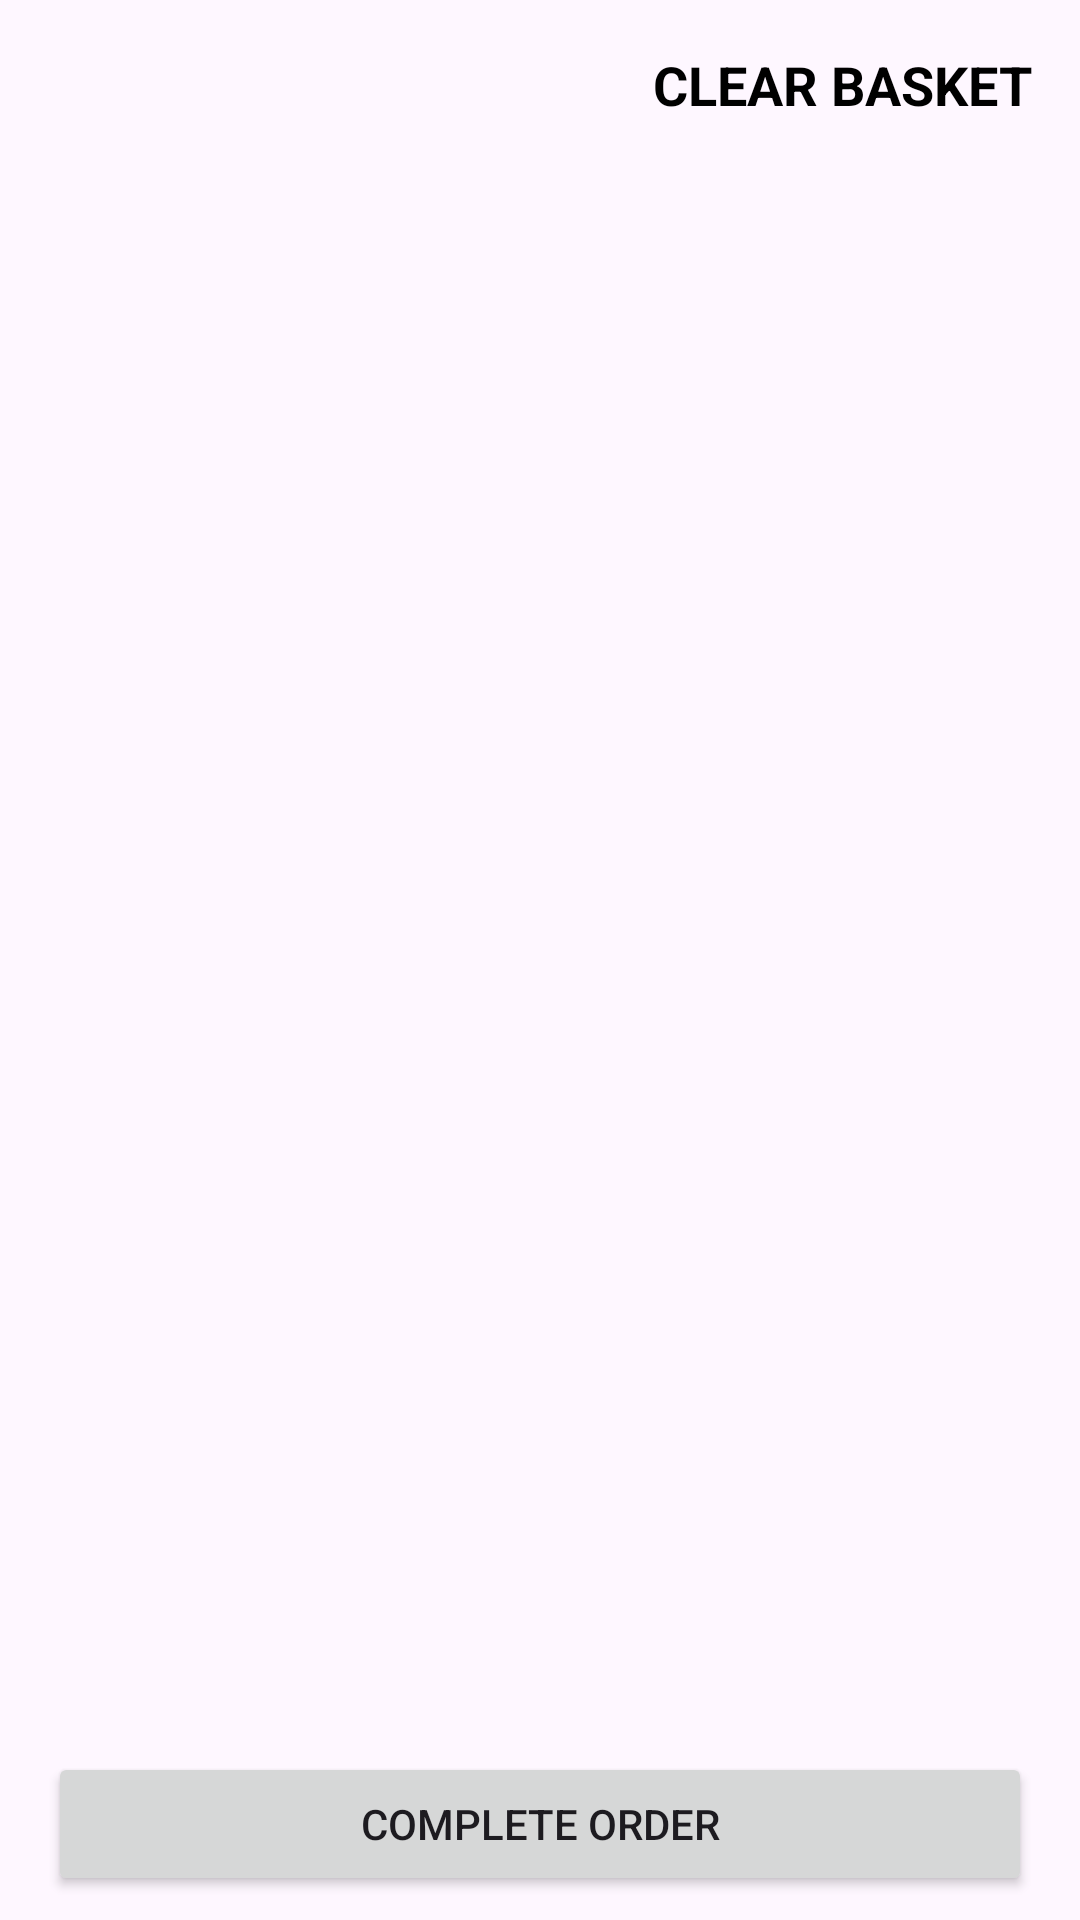

Android layout source for this screen:
<!-- AndroidManifest.xml: application theme Theme.ECommerceApp -->
<!-- res/layout/fragment_cart.xml -->
<?xml version="1.0" encoding="utf-8"?>
<androidx.constraintlayout.widget.ConstraintLayout xmlns:android="http://schemas.android.com/apk/res/android"
    xmlns:app="http://schemas.android.com/apk/res-auto"
    xmlns:tools="http://schemas.android.com/tools"
    android:layout_width="match_parent"
    android:layout_height="match_parent"
    tools:context=".ui.cart.CartFragment" >

    <TextView
        android:id="@+id/textView10"
        android:layout_width="wrap_content"
        android:layout_height="wrap_content"
        android:layout_marginTop="16dp"
        android:layout_marginEnd="16dp"
        android:text="CLEAR BASKET"
        android:textSize="18sp"
        android:textStyle="bold"
        app:layout_constraintEnd_toEndOf="parent"
        app:layout_constraintTop_toTopOf="parent" />

    <androidx.recyclerview.widget.RecyclerView
        android:id="@+id/rvCart"
        android:layout_width="0dp"
        android:layout_height="0dp"
        android:layout_marginTop="8dp"
        android:layout_marginBottom="8dp"
        app:layoutManager="androidx.recyclerview.widget.LinearLayoutManager"
        app:layout_constraintBottom_toTopOf="@+id/button2"
        app:layout_constraintEnd_toEndOf="parent"
        app:layout_constraintStart_toStartOf="parent"
        app:layout_constraintTop_toBottomOf="@+id/textView10"
        tools:itemCount="10"
        tools:listitem="@layout/basket_cart" />

    <Button
        android:id="@+id/button2"
        android:layout_width="0dp"
        android:layout_height="wrap_content"
        android:layout_marginHorizontal="16dp"
        android:layout_marginBottom="8dp"
        android:text="COMPLETE ORDER"
        app:layout_constraintBottom_toBottomOf="parent"
        app:layout_constraintEnd_toEndOf="parent"
        app:layout_constraintStart_toStartOf="parent" />

</androidx.constraintlayout.widget.ConstraintLayout>
<!-- res/layout/basket_cart.xml (included above) -->
<?xml version="1.0" encoding="utf-8"?>
<androidx.cardview.widget.CardView xmlns:android="http://schemas.android.com/apk/res/android"
    xmlns:app="http://schemas.android.com/apk/res-auto"
    xmlns:tools="http://schemas.android.com/tools"
    android:layout_width="match_parent"
    android:layout_height="wrap_content"
    android:layout_margin="10dp"
    android:backgroundTintMode="add"
    app:cardBackgroundColor="@color/lightbej"
    app:cardCornerRadius="10dp"
    app:cardElevation="5dp"
    app:contentPadding="10dp"
    app:layout_constraintBottom_toBottomOf="parent"
    app:layout_constraintEnd_toEndOf="parent"
    app:layout_constraintStart_toStartOf="parent"
    app:layout_constraintTop_toTopOf="parent">

    <androidx.constraintlayout.widget.ConstraintLayout
        android:id="@+id/constraintLayout"
        android:layout_width="match_parent"
        android:layout_height="match_parent">

        <ImageView
            android:id="@+id/basketCartImage"
            android:layout_width="70dp"
            android:layout_height="70dp"
            android:layout_marginStart="16dp"
            android:layout_marginTop="8dp"
            android:layout_marginBottom="8dp"
            app:layout_constraintBottom_toBottomOf="parent"
            app:layout_constraintStart_toStartOf="parent"
            app:layout_constraintTop_toTopOf="parent"
            app:srcCompat="@drawable/placeholder_icon" />

        <ImageView
            android:id="@+id/basketDeleteProduct"
            android:layout_width="wrap_content"
            android:layout_height="25dp"
            android:layout_marginTop="16dp"
            android:layout_marginEnd="16dp"
            app:layout_constraintEnd_toEndOf="parent"
            app:layout_constraintTop_toTopOf="parent"
            app:srcCompat="@drawable/delete_icon" />

        <TextView
            android:id="@+id/basketCartPrice"
            android:layout_width="wrap_content"
            android:layout_height="wrap_content"
            android:layout_marginTop="8dp"
            android:text="TextView"
            app:layout_constraintBottom_toBottomOf="parent"
            app:layout_constraintStart_toStartOf="@+id/basketCartTitle"
            app:layout_constraintTop_toBottomOf="@+id/basketCartTitle"
            app:layout_constraintVertical_bias="0.5" />

        <TextView
            android:id="@+id/basketCartTitle"
            android:layout_width="wrap_content"
            android:layout_height="wrap_content"
            android:layout_marginStart="16dp"
            android:text="TextView"
            app:layout_constraintBottom_toTopOf="@+id/basketCartPrice"
            app:layout_constraintStart_toEndOf="@+id/basketCartImage"
            app:layout_constraintTop_toTopOf="parent"
            app:layout_constraintVertical_bias="0.5"
            app:layout_constraintVertical_chainStyle="packed" />

    </androidx.constraintlayout.widget.ConstraintLayout>

</androidx.cardview.widget.CardView>
<!-- resources referenced by this layout -->
<resources>
  <color name="lightbej">#F3F3EB</color>
  <style name="Theme.ECommerceApp" parent="Base.Theme.ECommerceApp" />
  <style name="Base.Theme.ECommerceApp" parent="Theme.Material3.DayNight.NoActionBar">
          
          
          <item name="android:textViewStyle">@style/MyTextView</item>
          <item name="android:statusBarColor">@color/darkgray</item>
      </style>
  <style name="MyTextView" parent="@android:style/TextAppearance.Small">
          <item name="android:textColor">@color/black</item>
          <item name="fontFamily">@font/prompt_light</item>
      </style>
  <color name="darkgray">#717A87</color>
  <color name="black">#FF000000</color>
</resources>
